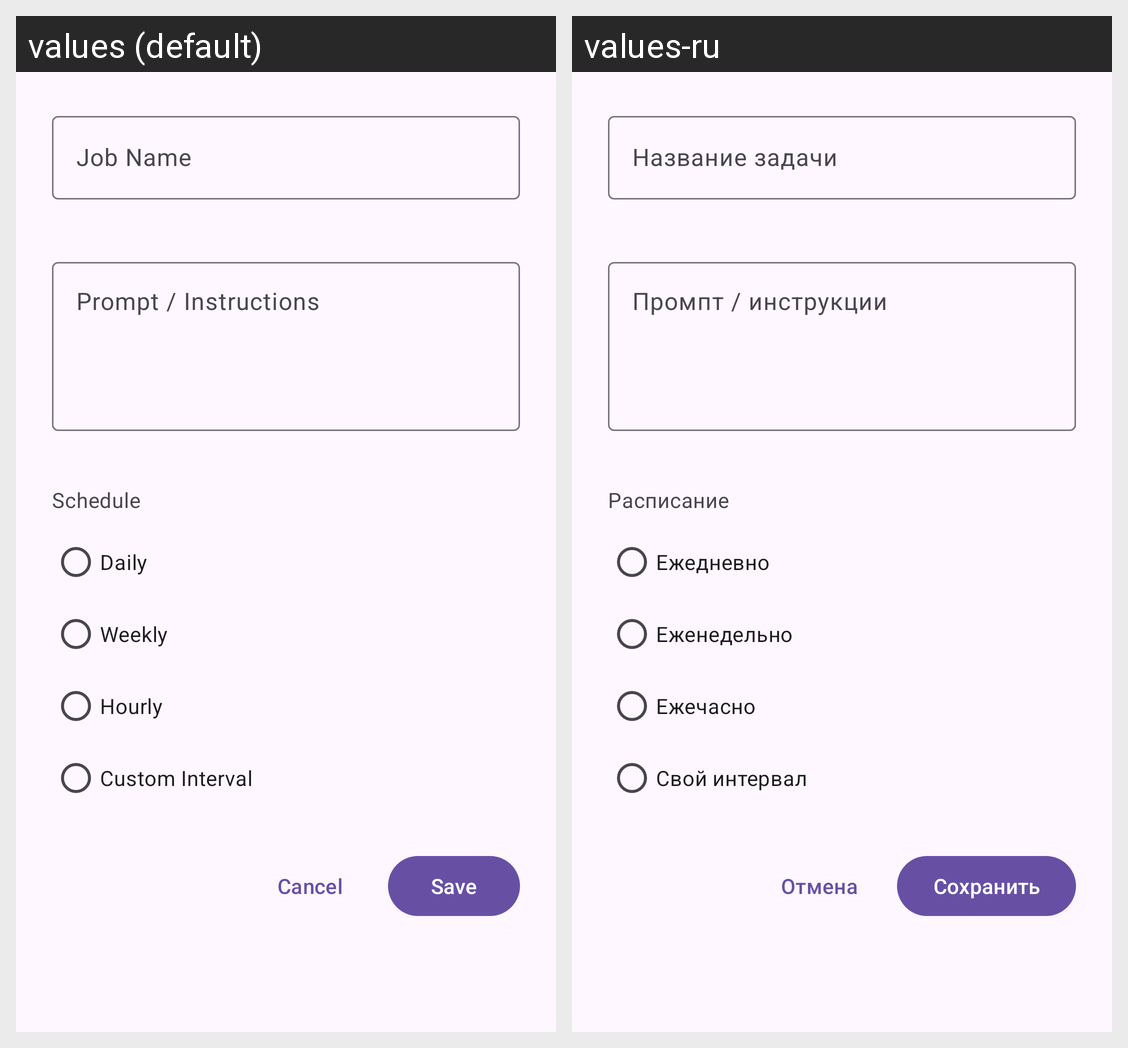

Locale-by-locale string values for the Android screen shown in this grid:
Android screen res/layout/dialog_cron_job_editor.xml rendered under 2 locales, left to right: values (default), values-ru. Device: Nexus 5 (rendered at 1080×1920; each locale shown at half size, 540×960, under a caption strip naming it); theme Theme.DroidClaw.
Strings drawn on this screen, with the default value and each locale's value (text and hints the layout hard-codes, and strings that could not be matched under every locale, appear in the picture but are not listed):

cron_job_name
  values: Job Name
  values-ru: Название задачи

cron_job_prompt
  values: Prompt / Instructions
  values-ru: Промпт / инструкции

cron_schedule
  values: Schedule
  values-ru: Расписание

cron_schedule_daily
  values: Daily
  values-ru: Ежедневно

cron_schedule_weekly
  values: Weekly
  values-ru: Еженедельно

cron_schedule_hourly
  values: Hourly
  values-ru: Ежечасно

cron_schedule_custom
  values: Custom Interval
  values-ru: Свой интервал

cancel
  values: Cancel
  values-ru: Отмена

save
  values: Save
  values-ru: Сохранить
